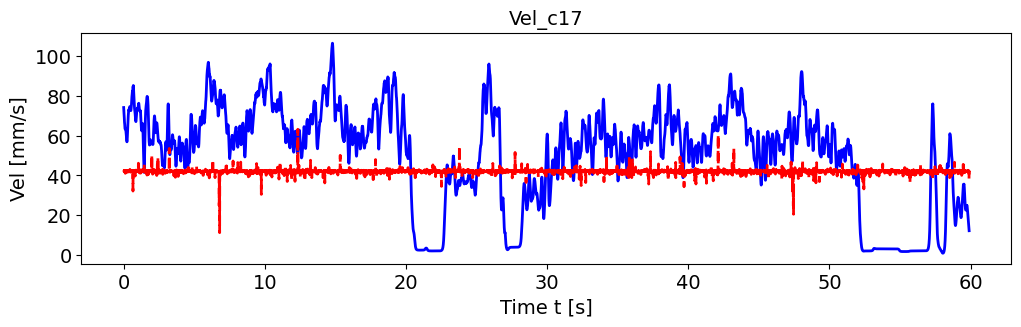

The file beside this chart, header and first rows:
, pred_vel, pred_vel_x, pred_vel_y, label_vel, label_vel_x, label_vel_y
0, 42.24, -1.559, -14.25, 74.22, 65.79, -28.97
1, 42.38, -1.555, -14.19, 72.73, 65.15, -26.78
2, 42.24, -1.582, -14.17, 71.69, 64.92, -24.61
3, 42.12, -1.55, -14.22, 71.08, 65.12, -22.39
4, 42.19, -1.559, -14.19, 70.24, 64.99, -20.18
5, 41.9, -1.758, -14.01, 69.14, 64.55, -17.91
6, 42.39, -1.585, -14.12, 67.75, 63.77, -15.52
7, 42.25, -1.571, -14.17, 66.83, 63.37, -13.32
8, 42.51, -1.565, -14.2, 66.36, 63.33, -11.24
9, 42.26, -1.585, -14.2, 65.58, 62.89, -9.52
10, 42.31, -1.588, -14.24, 64.45, 62.03, -8.103
11, 42.11, -1.631, -14.13, 63.73, 61.51, -7.115
12, 42.26, -1.572, -14.2, 63.4, 61.33, -6.526
13, 42.13, -1.569, -14.43, 63.45, 61.47, -6.318
14, 41.09, -0.2126, -12.25, 63.51, 61.58, -6.433
15, 42.35, -1.486, -14.47, 63.59, 61.64, -6.873
16, 42.18, -1.584, -14, 63.54, 61.53, -7.361
17, 42.28, -1.566, -14.16, 63.37, 61.24, -7.911
18, 42.22, -1.461, -14.32, 63.06, 60.75, -8.539
19, 42.24, -1.569, -14.16, 62.55, 60.03, -9.052
20, 42.3, -1.518, -14.24, 61.82, 59.05, -9.467
21, 42.15, -1.564, -14.2, 61.08, 58.04, -9.671
22, 42.34, -1.551, -14.29, 60.3, 56.97, -9.67
23, 42.34, -1.556, -14.13, 59.53, 55.97, -9.182
24, 42.26, -1.589, -14.07, 58.72, 55.01, -8.192
25, 40.91, -1.658, -15.37, 57.87, 54.07, -6.671
26, 42.31, -1.457, -14.18, 57.28, 53.43, -4.713
27, 42.1, -1.479, -14.15, 56.95, 53.07, -2.26
28, 42.05, -1.579, -14.19, 56.96, 52.96, 0.3981
29, 41.99, -1.514, -14.08, 57.3, 53.1, 3.342
30, 42.23, -1.578, -14.18, 58, 53.49, 6.661
31, 42.55, -1.526, -14.24, 59.1, 54.17, 10
32, 42.27, -1.565, -14.2, 60.65, 55.15, 13.47
33, 42.25, -1.547, -14.1, 62.28, 56.15, 16.77
34, 42.25, -1.551, -14.22, 64.06, 57.2, 20.01
35, 42.05, -1.528, -14.26, 65.67, 58.16, 22.8
36, 42.37, -1.572, -14.13, 67.17, 59.08, 25.22
37, 42.23, -1.577, -14.11, 68.6, 59.96, 27.35
38, 41.74, -1.685, -14.06, 69.61, 60.54, 29
39, 42.26, -1.583, -14.17, 70.23, 60.82, 30.21
40, 42.27, -1.573, -14.16, 70.95, 61.25, 31.25
41, 42.21, -1.592, -14.16, 71.8, 61.83, 32.14
42, 42.07, -1.54, -14.05, 72.81, 62.58, 32.91
43, 42.33, -1.518, -14.3, 73.1, 62.93, 32.89
44, 42.14, -1.631, -14.13, 72.71, 62.9, 32.08
45, 41.83, -1.601, -13.86, 72.68, 63.31, 31.13
46, 42.21, -1.617, -13.97, 73.04, 64.19, 30.02
47, 42.43, -1.531, -14.23, 73.39, 65.14, 28.64
48, 42.23, -1.539, -13.93, 73.74, 66.19, 26.94
49, 41.59, -1.512, -14.33, 74.12, 67.39, 24.88
50, 42.31, -1.597, -14.17, 74.41, 68.44, 22.7
51, 42, -1.648, -13.69, 74.6, 69.39, 20.35
52, 42.35, -1.559, -14.17, 74.7, 70.13, 18.19
53, 43.07, -2.129, -12.35, 74.71, 70.68, 16.16
54, 42.19, -1.611, -13.92, 74.63, 71.06, 14.21
55, 42.16, -1.572, -14.14, 74.34, 71.12, 12.61
56, 41.81, -1.617, -13.83, 73.84, 70.88, 11.34
57, 41.68, -1.637, -14.04, 73.41, 70.61, 10.45
58, 42.24, -1.621, -14.18, 73.02, 70.31, 9.935
59, 42.23, -1.593, -14.17, 72.78, 70.08, 9.99
... 7,121 more rows
